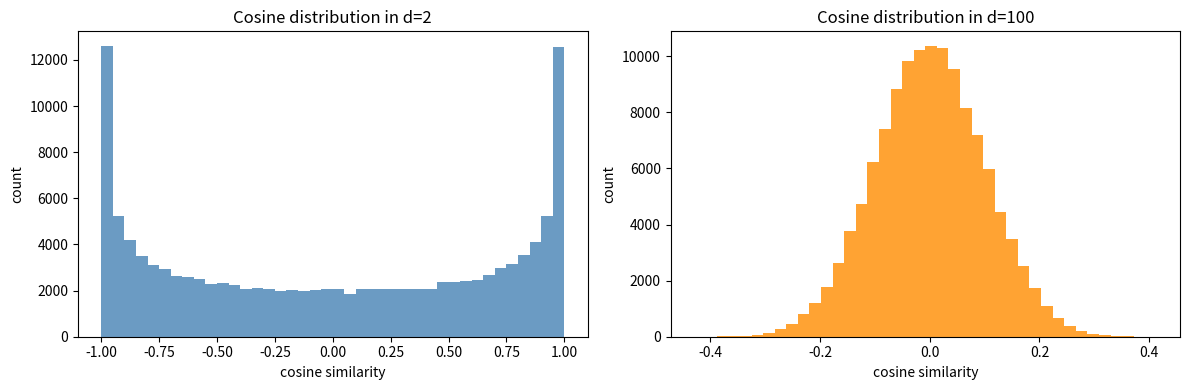
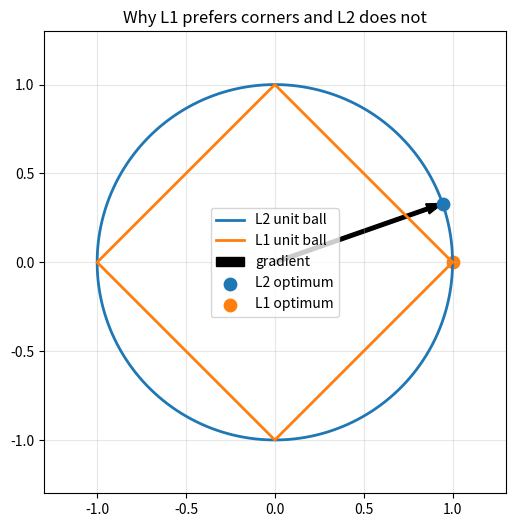

Generate these figures, in order, with matplotlib:
import numpy as np

np.set_printoptions(precision=4, suppress=True)
np.random.seed(42)

try:
    import matplotlib.pyplot as plt
    HAS_MPL = True
except ImportError:
    HAS_MPL = False
    print("matplotlib not available - plots will be skipped")


def normalize(v):
    v = np.asarray(v, dtype=float)
    n = np.linalg.norm(v)
    if n == 0:
        raise ValueError("zero vector cannot be normalized")
    return v / n


def cosine_similarity(u, v):
    u = np.asarray(u, dtype=float)
    v = np.asarray(v, dtype=float)
    return float(np.dot(u, v) / (np.linalg.norm(u) * np.linalg.norm(v)))


def gram_schmidt(vectors, tol=1e-10):
    orthonormal = []
    for v in vectors:
        w = np.array(v, dtype=float)
        for u in orthonormal:
            w = w - np.dot(w, u) * u
        n = np.linalg.norm(w)
        if n > tol:
            orthonormal.append(w / n)
    return np.array(orthonormal)


def null_space(A, tol=1e-10):
    A = np.asarray(A, dtype=float)
    _, S, Vt = np.linalg.svd(A, full_matrices=True)
    rank = np.sum(S > tol)
    return Vt[rank:].T


def projection_matrix_from_columns(A):
    A = np.asarray(A, dtype=float)
    return A @ np.linalg.inv(A.T @ A) @ A.T


def softmax(z, tau=1.0):
    z = np.asarray(z, dtype=float) / tau
    z = z - np.max(z)
    e = np.exp(z)
    return e / e.sum()


def random_unit_vectors(n, d):
    X = np.random.randn(n, d)
    X /= np.linalg.norm(X, axis=1, keepdims=True)
    return X


def pairwise_distances(X):
    G = X @ X.T
    diag = np.diag(G)
    sq = np.maximum(diag[:, None] + diag[None, :] - 2 * G, 0.0)
    return np.sqrt(sq)


# === 1.1 Basic vector operations ===
u = np.array([1.0, 2.0, -1.0])
v = np.array([3.0, 0.0, 1.0])
alpha = -2.5

print("u =", u)
print("v =", v)
print("u + v =", u + v)
print("alpha * u =", alpha * u)
print("u dot v =", np.dot(u, v))
print("||u||_2 =", np.linalg.norm(u))
print("||v||_2 =", np.linalg.norm(v))
print("cos(u, v) =", cosine_similarity(u, v))

angle_radians = np.arccos(np.clip(cosine_similarity(u, v), -1.0, 1.0))
angle_degrees = np.degrees(angle_radians)
print("angle(u, v) in degrees =", angle_degrees)

# Linear combination
w = 2 * u - 0.5 * v
print("w = 2u - 0.5v =", w)

# === 1.2 Span, linear independence, and abstract examples ===
independent = np.column_stack([
    np.array([1.0, 0.0, 0.0]),
    np.array([0.0, 1.0, 0.0]),
    np.array([0.0, 0.0, 1.0])
])

dependent = np.column_stack([
    np.array([1.0, 2.0]),
    np.array([2.0, 4.0])
])

print("rank(independent columns) =", np.linalg.matrix_rank(independent))
print("rank(dependent columns) =", np.linalg.matrix_rank(dependent))

target = np.array([7.0, 4.0])
standard_basis = np.column_stack([
    np.array([1.0, 0.0]),
    np.array([0.0, 1.0])
])
coords, *_ = np.linalg.lstsq(standard_basis, target, rcond=None)
print("coordinates of", target, "in the standard basis =", coords)

# Polynomials also form a vector space if we represent them by coefficients.
# p(x) = 1 + 2x - x^2  -> [1, 2, -1]
# q(x) = 3 - x + 4x^2 -> [3, -1, 4]
p = np.array([1.0, 2.0, -1.0])
q = np.array([3.0, -1.0, 4.0])
print("p + q coefficients =", p + q)
print("3p coefficients =", 3 * p)

# Function spaces also behave linearly under pointwise operations.
x = np.linspace(0.0, 1.0, 5)
f = x**2
g = np.sin(np.pi * x)
print("(f + g)(x) sampled =", f + g)
print("(2f - g)(x) sampled =", 2 * f - g)

# === 2.1 Coordinates in a non-standard basis ===
B = np.column_stack([
    np.array([1.0, 1.0]),
    np.array([1.0, -1.0])
])
x = np.array([4.0, 2.0])

coords_in_B = np.linalg.solve(B, x)
reconstructed = B @ coords_in_B

print("basis matrix B =\n", B)
print("vector x =", x)
print("[x]_B =", coords_in_B)
print("reconstructed from basis coordinates =", reconstructed)

# Change of basis idea: the vector is unchanged, only coordinates change.
standard_coords = x
print("[x]_standard =", standard_coords)
print("dimension of the space =", B.shape[0])

# === 3.1 Vector and matrix norms ===
v = np.array([3.0, -4.0, 0.0, 1.0])

l1 = np.linalg.norm(v, 1)
l2 = np.linalg.norm(v, 2)
linf = np.linalg.norm(v, np.inf)

print("v =", v)
print("||v||_1 =", l1)
print("||v||_2 =", l2)
print("||v||_inf =", linf)
print("Inequalities hold:", linf <= l2 <= l1)

M = np.array([[2.0, 1.0], [1.0, 2.0]])
singular_values = np.linalg.svd(M, compute_uv=False)
fro = np.linalg.norm(M, 'fro')
spec = singular_values[0]

print("\nM =\n", M)
print("singular values =", singular_values)
print("||M||_F =", fro)
print("||M||_2 =", spec)

# Random check of norm inequalities on several samples.
ok = True
for _ in range(100):
    z = np.random.randn(16)
    ok &= np.linalg.norm(z, np.inf) <= np.linalg.norm(z, 2) + 1e-12
    ok &= np.linalg.norm(z, 2) <= np.linalg.norm(z, 1) + 1e-12
print("Random finite-dimensional norm checks passed:", ok)

# === 4.1 Gram-Schmidt and orthonormalization ===
vectors = np.array([
    [1.0, 1.0, 0.0],
    [1.0, 0.0, 1.0],
    [0.0, 1.0, 1.0]
])
Q = gram_schmidt(vectors)

print("orthonormal basis from Gram-Schmidt =\n", Q)
print("Q Q^T =\n", Q @ Q.T)

# === 4.2 Projection onto a line ===
u = np.array([1.0, 2.0, 2.0])
P_line = np.outer(u, u) / np.dot(u, u)
x = np.array([3.0, -1.0, 4.0])
proj_x = P_line @ x
resid_x = x - proj_x

print("\nprojection matrix onto span(u) =\n", P_line)
print("P^2 == P:", np.allclose(P_line @ P_line, P_line))
print("P^T == P:", np.allclose(P_line.T, P_line))
print("projection of x onto span(u) =", proj_x)
print("residual =", resid_x)
print("residual orthogonal to u:", np.allclose(np.dot(resid_x, u), 0.0))

# === 4.3 Projection onto a column space and least squares ===
A = np.array([
    [1.0, 0.0],
    [0.0, 1.0],
    [1.0, 1.0]
])
P_A = projection_matrix_from_columns(A)
b = np.array([2.0, 1.0, 4.0])
proj_b = P_A @ b
resid_b = b - proj_b
x_star, *_ = np.linalg.lstsq(A, b, rcond=None)

print("\nprojection onto col(A) =\n", P_A)
print("rank(P_A) =", np.linalg.matrix_rank(P_A))
print("projected b =", proj_b)
print("least-squares coefficients x* =", x_star)
print("A x* =", A @ x_star)
print("residual orthogonal to columns of A:", np.allclose(A.T @ resid_b, 0.0))

# === 5.1 Convex combinations and simplex geometry ===
values = np.array([
    [2.0, 0.0],
    [0.0, 2.0],
    [1.0, 1.0]
])
logits = np.array([2.5, 1.0, -0.5])

for tau in [0.2, 1.0, 5.0]:
    weights = softmax(logits, tau=tau)
    output = weights @ values
    print(f"tau={tau:>3}: weights={weights}, output={output}, sum(weights)={weights.sum():.4f}")

# Simplex points stay in the simplex under convex combinations.
p = np.array([0.7, 0.2, 0.1])
q = np.array([0.1, 0.3, 0.6])
lam = 0.35
r = lam * p + (1 - lam) * q
print("\np =", p)
print("q =", q)
print("convex combination r =", r)
print("r is in simplex:", np.all(r >= 0) and np.isclose(r.sum(), 1.0))

# Affine example: x + y + z = 1
a = np.array([1.0, 0.0, 0.0])
b = np.array([0.0, 1.0, 0.0])
mid = 0.5 * a + 0.5 * b
print("\naffine slice example point:", mid, "sum =", mid.sum())

# === 6.1 Random vectors become nearly orthogonal ===
for d in [2, 10, 100, 1000]:
    X = random_unit_vectors(400, d)
    G = X @ X.T
    upper = G[np.triu_indices_from(G, k=1)]
    print(f"d={d:>4} | mean cosine={upper.mean(): .4f} | std cosine={upper.std(): .4f}")

# === 6.2 Johnson-Lindenstrauss style random projection ===
n_points = 120
d_original = 500
d_projected = 80

X = np.random.randn(n_points, d_original)
R = np.random.randn(d_original, d_projected) / np.sqrt(d_projected)
Y = X @ R

D_X = pairwise_distances(X[:40])
D_Y = pairwise_distances(Y[:40])
mask = np.triu(np.ones_like(D_X, dtype=bool), k=1)
relative_error = np.abs(D_Y[mask] - D_X[mask]) / np.maximum(D_X[mask], 1e-12)

print("\nRandom projection distance preservation summary")
print("median relative error =", np.median(relative_error))
print("90th percentile relative error =", np.percentile(relative_error, 90))
print("max relative error =", np.max(relative_error))

if HAS_MPL:
    X2 = random_unit_vectors(500, 2)
    X100 = random_unit_vectors(500, 100)
    c2 = (X2 @ X2.T)[np.triu_indices(500, 1)]
    c100 = (X100 @ X100.T)[np.triu_indices(500, 1)]

    fig, axes = plt.subplots(1, 2, figsize=(12, 4))
    axes[0].hist(c2, bins=40, color='steelblue', alpha=0.8)
    axes[0].set_title('Cosine distribution in d=2')
    axes[1].hist(c100, bins=40, color='darkorange', alpha=0.8)
    axes[1].set_title('Cosine distribution in d=100')
    for ax in axes:
        ax.set_xlabel('cosine similarity')
        ax.set_ylabel('count')
    plt.tight_layout()
    plt.show()

# === 7.1 Null space and row space are orthogonal complements ===
# (Four fundamental subspaces — canonical treatment in 06-Vector-Spaces-Subspaces)

import numpy as np

A = np.array([
    [1.0, 2.0, 3.0],
    [2.0, 4.0, 6.0],   # row 2 = 2 * row 1  (rank-deficient)
    [1.0, 1.0, 2.0]
])

# Rank and nullity
rank    = np.linalg.matrix_rank(A)
nullity = A.shape[1] - rank
print(f'Shape: {A.shape},  rank = {rank},  nullity = {nullity}')
print(f'rank + nullity = {rank} + {nullity} = {rank + nullity} = n  (rank-nullity theorem)')

# A vector in the null space
_, _, Vt = np.linalg.svd(A, full_matrices=True)
null_vec = Vt[-1]   # last right singular vector spans null(A)
print(f'\nnull_vec = {null_vec.round(4)}')
print(f'A @ null_vec = {(A @ null_vec).round(10)}  (should be ~0)')

# A vector in the row space
row_vec = Vt[0]     # first right singular vector spans row(A)
print(f'row_vec  = {row_vec.round(4)}')

# Orthogonality: null(A) perp row(A)
dot = float(null_vec @ row_vec)
print(f'\nnull_vec . row_vec = {dot:.2e}  (numerically zero — they are orthogonal)')

# Forward reference
print('\n-> Full four-subspace theory (col, row, null, left-null) with bases and')
print('   dimensional identities: 06-Vector-Spaces-Subspaces Section 7.')


# === 8.1 Synthetic embedding geometry ===
tokens = ["king", "queen", "man", "woman", "apple"]
E = np.array([
    [0.8, 0.9, 0.2, 0.1],
    [0.8, 0.9, -0.2, 0.1],
    [0.7, 0.8, 0.4, 0.1],
    [0.7, 0.8, -0.4, 0.1],
    [-0.3, 0.2, 0.0, 0.9]
], dtype=float)

def nearest(vec, names, matrix):
    sims = [cosine_similarity(vec, row) for row in matrix]
    order = np.argsort(sims)[::-1]
    return [(names[i], float(sims[i])) for i in order[:3]]

analogy = E[0] - E[2] + E[3]  # king - man + woman
print("Nearest tokens to king - man + woman:")
for name, sim in nearest(analogy, tokens, E):
    print(f"  {name:>5} | cosine={sim:.4f}")

# === 8.2 Attention interaction rank is bounded by head dimension ===
d = 32
d_k = 6
W_Q = np.random.randn(d, d_k)
W_K = np.random.randn(d, d_k)
interaction = W_Q @ W_K.T
print("\nrank(W_Q W_K^T) =", np.linalg.matrix_rank(interaction))
print("head dimension bound d_k =", d_k)

# === 8.3 LoRA-style low-rank update ===
r = 3
B = np.random.randn(d, r)
A_small = np.random.randn(r, d)
delta_W = B @ A_small
print("rank(delta_W) <=", r, "and observed rank =", np.linalg.matrix_rank(delta_W))

# === 8.4 NTK for a linear model ===
# For f_theta(x) = theta^T x, grad_theta f(x) = x, so NTK(x, x') = x^T x'.
X = np.array([
    [-1.0, 0.0],
    [-0.2, 1.0],
    [0.4, 1.2],
    [1.1, -0.3]
])
K = X @ X.T
print("\nLinear-model NTK Gram matrix =\n", K)

# === 8.5 Softmax geometry in vocabulary space ===
logits = np.array([4.0, 1.5, 0.2, -0.5])
for tau in [0.25, 1.0, 3.0]:
    p = softmax(logits, tau=tau)
    print(f"tau={tau:>4}: probs={p}, entropy={-np.sum(p * np.log(p + 1e-12)):.4f}")

# === 9.1 L1 vs L2 geometry for a simple linear objective ===
g = np.array([1.0, 0.35])
g = normalize(g)

# On the unit L2 ball, the maximizer of g^T theta is g itself.
theta_l2 = g

# On the unit L1 ball in 2D, the maximizer lands on a corner aligned with the largest magnitude coordinate.
theta_l1 = np.array([1.0, 0.0]) if abs(g[0]) >= abs(g[1]) else np.array([0.0, 1.0])
theta_l1 *= np.sign(g[np.argmax(np.abs(g))])

print("gradient direction g =", g)
print("best point on unit L2 ball =", theta_l2)
print("best point on unit L1 ball =", theta_l1)
print("objective value on L2 ball =", float(g @ theta_l2))
print("objective value on L1 ball =", float(g @ theta_l1))

# Spectral norm as maximum stretch.
W = np.array([[2.0, 1.0], [0.0, 1.0]])
sigma_max = np.linalg.svd(W, compute_uv=False)[0]
print("\nW =\n", W)
print("spectral norm of W =", sigma_max)

if HAS_MPL:
    t = np.linspace(0, 2 * np.pi, 400)
    l2_x = np.cos(t)
    l2_y = np.sin(t)
    diamond = np.array([
        [1.0, 0.0],
        [0.0, 1.0],
        [-1.0, 0.0],
        [0.0, -1.0],
        [1.0, 0.0]
    ])

    fig, ax = plt.subplots(figsize=(6, 6))
    ax.plot(l2_x, l2_y, label='L2 unit ball', linewidth=2)
    ax.plot(diamond[:, 0], diamond[:, 1], label='L1 unit ball', linewidth=2)
    ax.arrow(0, 0, g[0], g[1], width=0.02, color='black', length_includes_head=True, label='gradient')
    ax.scatter(*theta_l2, color='tab:blue', s=80, label='L2 optimum')
    ax.scatter(*theta_l1, color='tab:orange', s=80, label='L1 optimum')
    ax.set_xlim(-1.3, 1.3)
    ax.set_ylim(-1.3, 1.3)
    ax.set_aspect('equal')
    ax.grid(True, alpha=0.3)
    ax.legend()
    ax.set_title('Why L1 prefers corners and L2 does not')
    plt.show()
